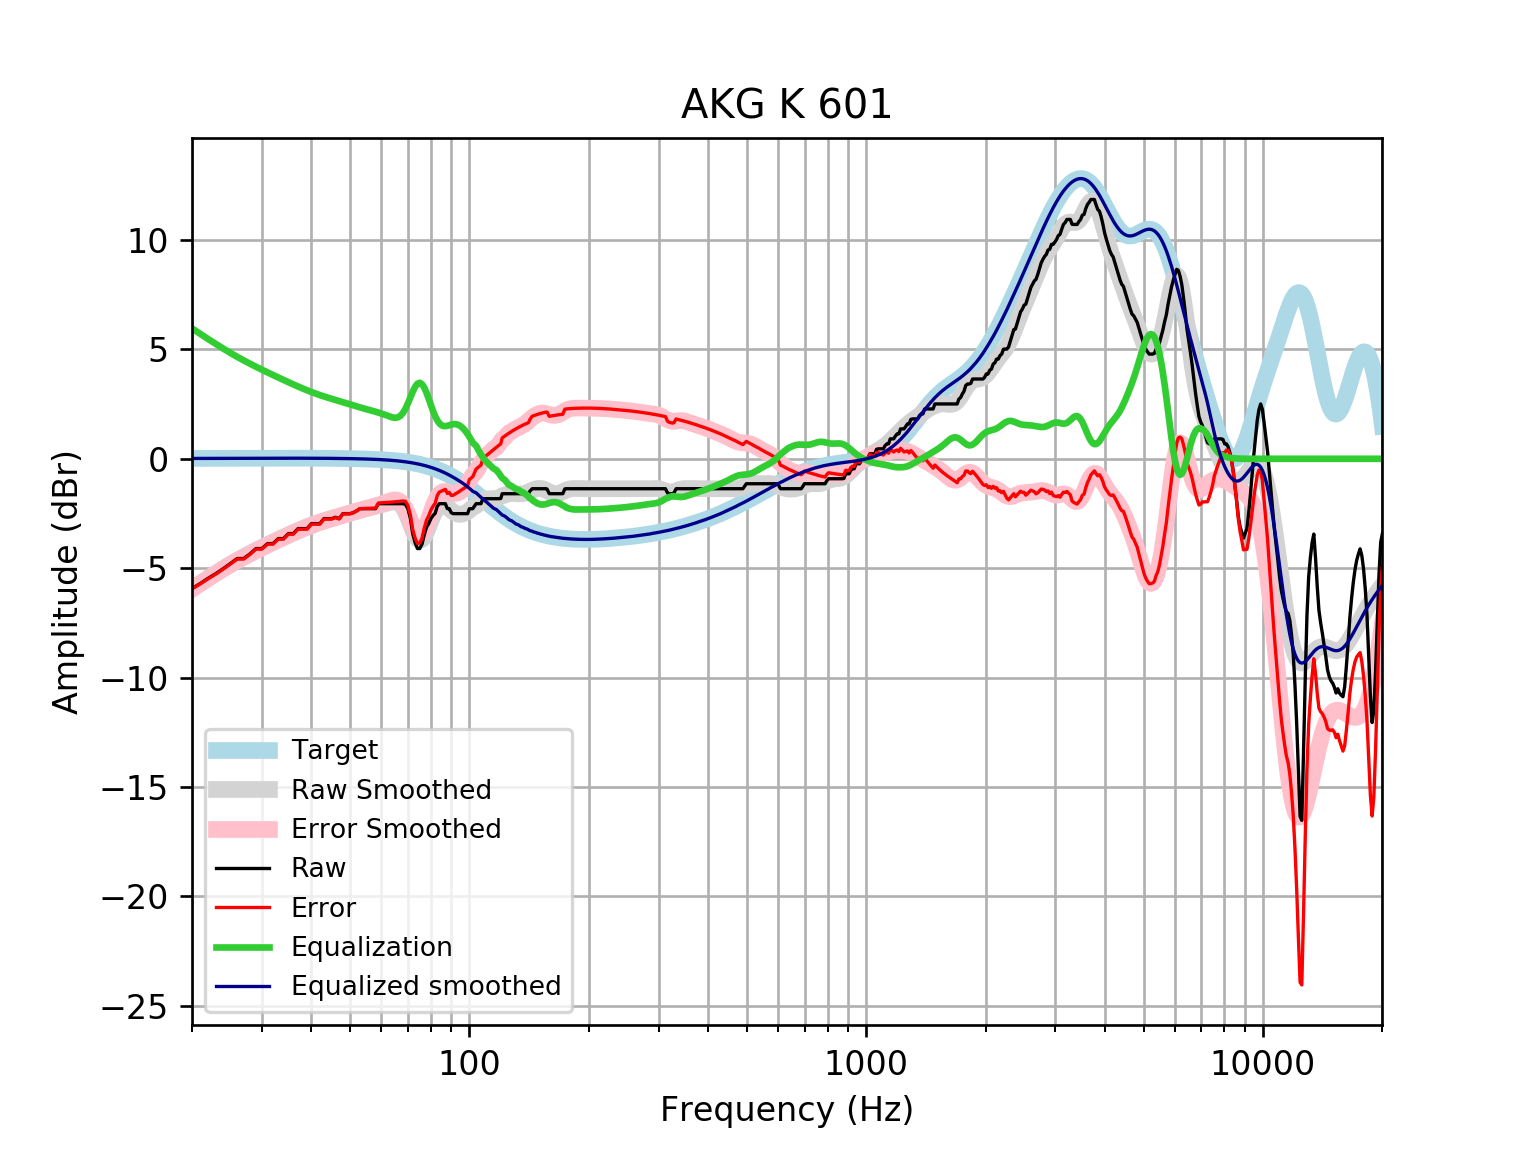

Values plotted in this chart, from the file beside it:
frequency, raw, error, smoothed, error_smoothed, equalization, equalized_raw, equalized_smoothed, target
20, -5.926, -5.942, -5.942, -5.959, 5.959, 0.03282, 0.01646, 0.01648
21, -5.698, -5.716, -5.686, -5.704, 5.704, 0.006093, 0.01765, 0.01765
22, -5.453, -5.471, -5.446, -5.465, 5.465, 0.01205, 0.01877, 0.01876
23, -5.242, -5.262, -5.221, -5.24, 5.24, -0.001794, 0.01984, 0.01983
24, -5.014, -5.035, -5.01, -5.031, 5.031, 0.01704, 0.02085, 0.02084
25, -4.786, -4.808, -4.816, -4.838, 4.838, 0.05196, 0.02181, 0.02179
26, -4.558, -4.581, -4.638, -4.66, 4.66, 0.102, 0.02271, 0.02269
27, -4.558, -4.582, -4.473, -4.497, 4.497, -0.06173, 0.02355, 0.02353
28, -4.346, -4.37, -4.321, -4.346, 4.346, 3.141328499012275e-05, 0.02433, 0.02431
29, -4.103, -4.128, -4.18, -4.205, 4.205, 0.1025, 0.02504, 0.02502
30, -4.103, -4.128, -4.048, -4.073, 4.073, -0.02918, 0.02567, 0.02566
31, -3.875, -3.901, -3.922, -3.949, 3.949, 0.07405, 0.02623, 0.02622
32, -3.875, -3.901, -3.803, -3.83, 3.83, -0.04497, 0.02668, 0.02668
33, -3.647, -3.674, -3.688, -3.715, 3.715, 0.06875, 0.02704, 0.02704
34, -3.647, -3.674, -3.578, -3.606, 3.606, -0.04101, 0.02728, 0.02728
35, -3.419, -3.446, -3.473, -3.5, 3.5, 0.08162, 0.0274, 0.0274
36, -3.419, -3.446, -3.372, -3.4, 3.4, -0.01897, 0.02739, 0.02739
37, -3.191, -3.218, -3.277, -3.304, 3.304, 0.1134, 0.02723, 0.02723
38, -3.191, -3.218, -3.187, -3.214, 3.214, 0.02327, 0.02691, 0.02692
39, -3.191, -3.217, -3.103, -3.13, 3.13, -0.06119, 0.02643, 0.02644
40, -2.963, -2.989, -3.025, -3.051, 3.051, 0.08817, 0.02578, 0.02579
41, -2.963, -2.988, -2.954, -2.979, 2.979, 0.01557, 0.02495, 0.02496
42, -2.963, -2.987, -2.888, -2.912, 2.912, -0.05122, 0.02393, 0.02393
43, -2.735, -2.758, -2.828, -2.85, 2.85, 0.1152, 0.02272, 0.02272
44, -2.735, -2.756, -2.772, -2.793, 2.793, 0.05816, 0.0213, 0.0213
45, -2.735, -2.755, -2.72, -2.739, 2.739, 0.004344, 0.01968, 0.01967
46, -2.672, -2.689, -2.67, -2.688, 2.688, 0.016, 0.01785, 0.01783
47, -2.735, -2.751, -2.621, -2.636, 2.636, -0.09858, 0.01579, 0.01577
48, -2.507, -2.521, -2.572, -2.586, 2.586, 0.07852, 0.0135, 0.01347
49, -2.507, -2.518, -2.524, -2.535, 2.535, 0.02794, 0.01097, 0.01094
50, -2.507, -2.515, -2.477, -2.485, 2.485, -0.0218, 0.008186, 0.008144
51, -2.462, -2.467, -2.432, -2.437, 2.437, -0.02477, 0.005126, 0.00508
52, -2.38, -2.381, -2.39, -2.392, 2.392, 0.01193, 0.001774, 0.001724
53, -2.279, -2.277, -2.35, -2.349, 2.349, 0.0694, -0.001894, -0.001946
54, -2.279, -2.273, -2.314, -2.308, 2.308, 0.02872, -0.005905, -0.005958
55, -2.279, -2.269, -2.279, -2.269, 2.269, -0.01036, -0.01029, -0.01034
56, -2.279, -2.264, -2.246, -2.23, 2.23, -0.04874, -0.01508, -0.01514
57, -2.279, -2.259, -2.212, -2.192, 2.192, -0.08724, -0.02033, -0.02038
58, -2.279, -2.253, -2.179, -2.153, 2.153, -0.1266, -0.02607, -0.02611
59, -2.051, -2.019, -2.144, -2.112, 2.112, 0.06055, -0.03234, -0.03238
60, -2.051, -2.012, -2.108, -2.069, 2.069, 0.01749, -0.03921, -0.03925
61, -2.051, -2.005, -2.07, -2.023, 2.023, -0.0283, -0.04672, -0.04675
62, -2.051, -1.996, -2.03, -1.975, 1.975, -0.07612, -0.05494, -0.05496
63, -2.051, -1.987, -1.993, -1.929, 1.929, -0.1226, -0.06392, -0.06393
64, -2.051, -1.978, -1.964, -1.891, 1.891, -0.1605, -0.07372, -0.07373
65, -2.051, -1.967, -1.958, -1.873, 1.873, -0.178, -0.0844, -0.08441
66, -2.051, -1.955, -1.987, -1.891, 1.891, -0.1599, -0.09604, -0.09603
67, -2.051, -1.943, -2.069, -1.96, 1.96, -0.09088, -0.1087, -0.1087
68, -2.051, -1.929, -2.214, -2.091, 2.091, 0.03984, -0.1224, -0.1224
69, -2.078, -1.94, -2.422, -2.285, 2.285, 0.2075, -0.1372, -0.1372
70, -2.279, -2.126, -2.684, -2.531, 2.531, 0.2515, -0.1533, -0.1533
71, -2.716, -2.545, -2.974, -2.804, 2.804, 0.08777, -0.1706, -0.1706
72, -3.429, -3.24, -3.259, -3.069, 3.069, -0.3602, -0.1892, -0.1892
73, -3.832, -3.623, -3.499, -3.29, 3.29, -0.5419, -0.2092, -0.2092
74, -4.103, -3.872, -3.663, -3.432, 3.432, -0.6703, -0.2306, -0.2305
75, -4.103, -3.849, -3.728, -3.474, 3.474, -0.6282, -0.2535, -0.2534
76, -3.894, -3.616, -3.688, -3.41, 3.41, -0.4837, -0.2778, -0.2778
77, -3.467, -3.164, -3.554, -3.25, 3.25, -0.2173, -0.3037, -0.3037
78, -3.128, -2.797, -3.348, -3.017, 3.017, -0.1107, -0.3312, -0.3312
79, -2.963, -2.603, -3.102, -2.741, 2.741, -0.2218, -0.3604, -0.3603
... 553 more rows
